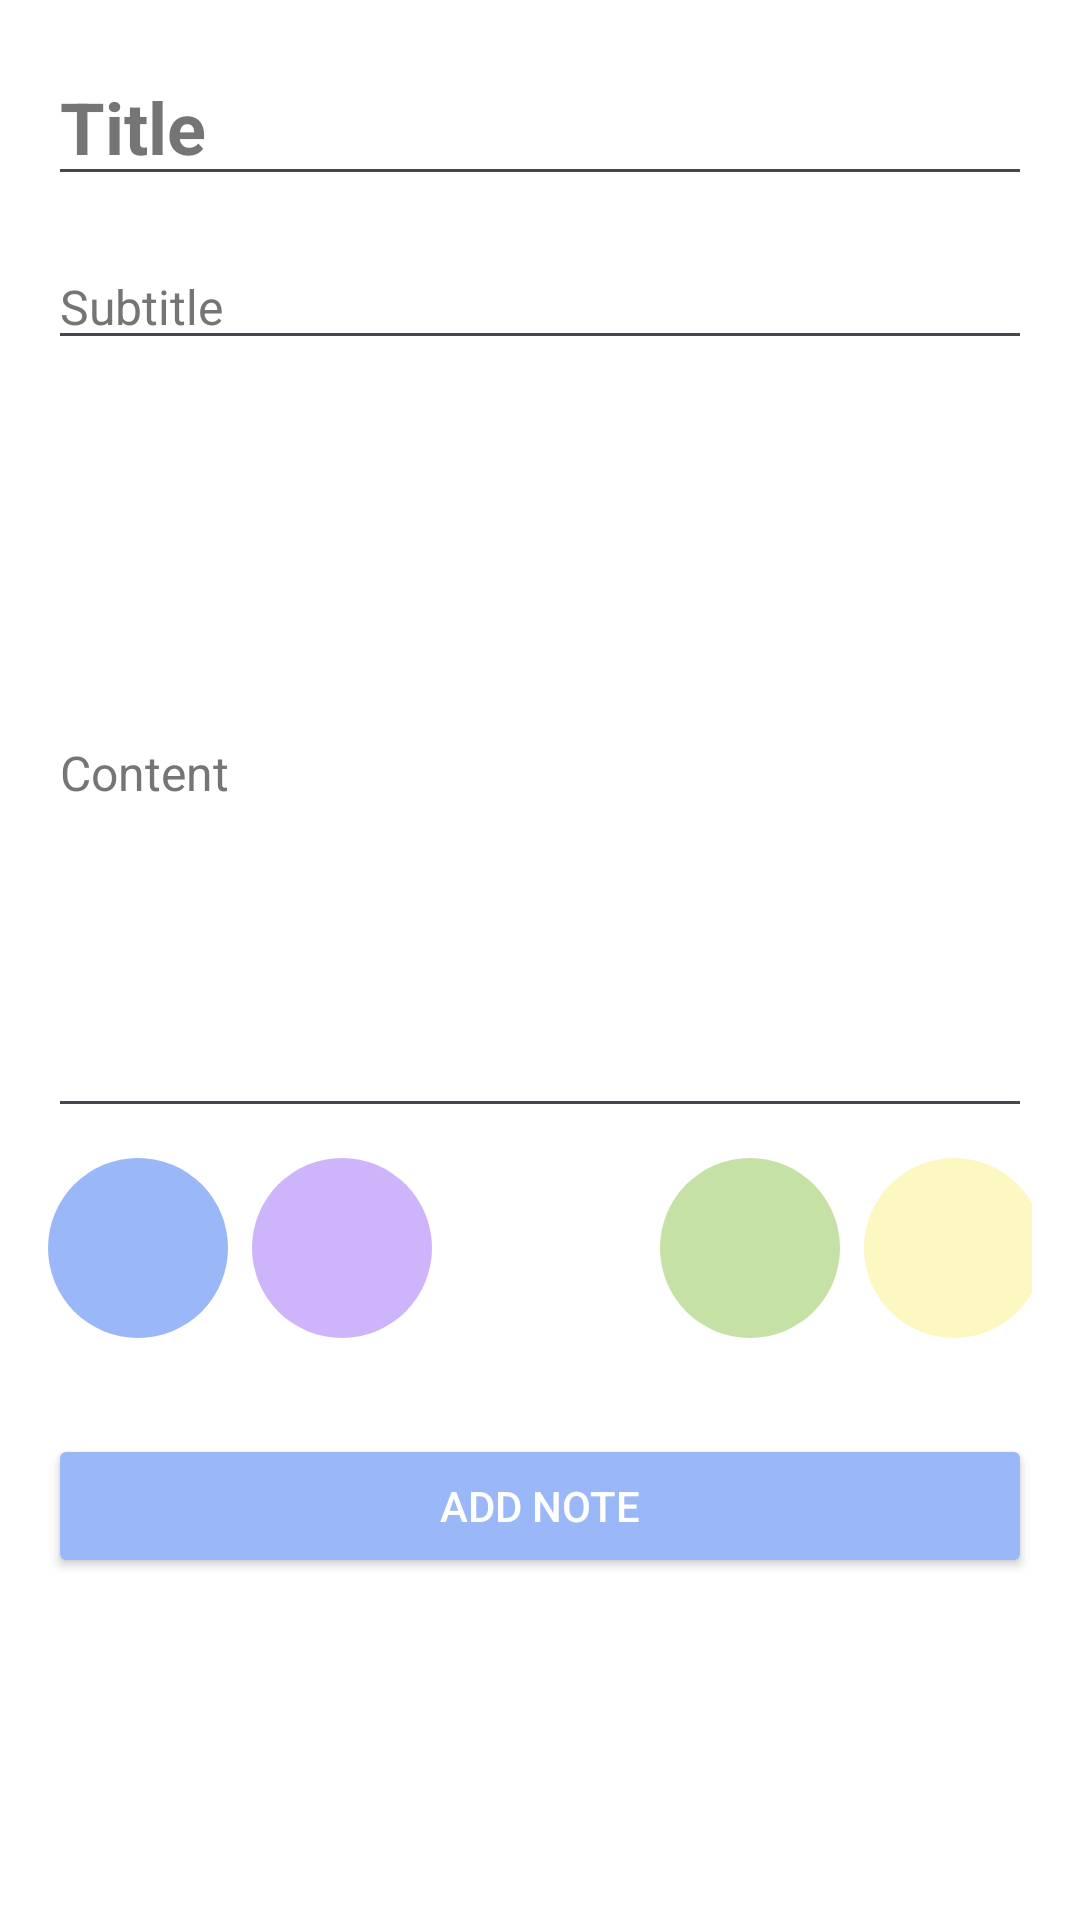

Produce the Android XML layout that renders to this screen, including the resource entries it uses.
<!-- AndroidManifest.xml: application theme Theme.NOTEITApp -->
<!-- res/layout/fragment_add_note.xml -->
<LinearLayout xmlns:android="http://schemas.android.com/apk/res/android"
    android:layout_width="match_parent"
    android:layout_height="match_parent"
    android:orientation="vertical"
    android:padding="16dp"
    >

    


    
    <EditText
        android:id="@+id/editTitle"
        android:layout_width="match_parent"
        android:layout_height="wrap_content"
        android:hint="Title"
        android:textSize="24sp"
        android:textStyle="bold"
        android:textColor="@color/backgroundLight"
        android:textColorHint="@color/textSecondary"
        android:layout_marginBottom="16dp" />

    
    <EditText
        android:id="@+id/editSubtitle"
        android:layout_width="match_parent"
        android:layout_height="wrap_content"
        android:hint="Subtitle"
        android:textSize="16sp"
       android:textColorHint="@color/textSecondary"
        android:layout_marginBottom="16dp" />

    
    <EditText
        android:id="@+id/editContent"
        android:layout_width="match_parent"
        android:layout_height="240dp"
        android:layout_marginBottom="10dp"
        android:hint="Content"
        android:inputType="textMultiLine"
        android:textColorHint="@color/textSecondary"
        android:textSize="16sp" />

    
    <LinearLayout
        android:id="@+id/colorPicker"
        android:layout_width="match_parent"
        android:layout_height="wrap_content"
        android:orientation="horizontal"
        android:layout_marginBottom="16dp">

        
        <View
            android:id="@+id/colorBlue1"
            android:layout_width="60dp"
            android:layout_height="60dp"
            android:layout_marginEnd="8dp"
            android:background="@drawable/circle_blue"
            android:clickable="true"
            android:focusable="true" />

        <View
            android:id="@+id/colorBlue"
            android:layout_width="60dp"
            android:layout_height="60dp"
            android:background="@drawable/circle_blue1"
            android:layout_marginEnd="8dp"
            android:clickable="true"
            android:focusable="true" />

        <View
            android:id="@+id/colorGreen1"
            android:layout_width="60dp"
            android:layout_height="60dp"
            android:background="@drawable/circle_reed"
            android:layout_marginEnd="8dp"
            android:clickable="true"
            android:focusable="true" />
        <View
            android:id="@+id/colorGreen"
            android:layout_width="60dp"
            android:layout_height="60dp"
            android:background="@drawable/circle_green"
            android:layout_marginEnd="8dp"
            android:clickable="true"
            android:focusable="true" />
        <View
            android:id="@+id/colorYellow"
            android:layout_width="60dp"
            android:layout_height="60dp"
            android:background="@drawable/circle_yellow"
            android:layout_marginEnd="8dp"
            android:clickable="true"
            android:focusable="true" />

        <View
            android:id="@+id/colorYellow1"
            android:layout_width="60dp"
            android:layout_height="60dp"
            android:layout_marginEnd="8dp"
            android:background="@drawable/circle_cyan"
            android:clickable="true"
            android:focusable="true" />
    </LinearLayout>

    
    <Button
        android:id="@+id/saveButton"
        android:layout_width="match_parent"
        android:layout_height="wrap_content"
        android:text="Add Note"
        android:backgroundTint="@color/blue"
        android:textColor="@color/buttonText"
        android:layout_marginTop="16dp" />

</LinearLayout>
<!-- resources referenced by this layout -->
<resources>
  <color name="backgroundLight">#FFFFFF</color>
  <color name="blue">#9AB7F8</color>
  <color name="buttonText">#FFFFFF</color>
  <color name="textSecondary">#757575</color>
  <!-- drawable circle_blue (drawable) -->
  <shape xmlns:android="http://schemas.android.com/apk/res/android"
      android:shape="oval">
      <solid android:color="@color/blue" />
      <size
          android:width="48dp"
          android:height="48dp" />
  </shape>
  <!-- drawable circle_blue1 (drawable) -->
  <shape xmlns:android="http://schemas.android.com/apk/res/android"
      android:shape="oval">
      <solid android:color="@color/noteColor6" />
      <size
          android:width="48dp"
          android:height="48dp" />
  </shape>
  <!-- drawable circle_cyan (drawable) -->
  <shape xmlns:android="http://schemas.android.com/apk/res/android"
      android:shape="oval">
      <solid android:color="@color/noteColor2" />
      <size
          android:width="48dp"
          android:height="48dp" />
  </shape>
  <!-- drawable circle_green (drawable) -->
  <shape xmlns:android="http://schemas.android.com/apk/res/android"
      android:shape="oval">
      <solid android:color="@color/noteColor3" />
      <size
          android:width="48dp"
          android:height="48dp" />
  </shape>
  <!-- drawable circle_yellow (drawable) -->
  <shape xmlns:android="http://schemas.android.com/apk/res/android"
      android:shape="oval">
      <solid android:color="@color/yellow" />
      <size
          android:width="48dp"
          android:height="48dp" />
  </shape>
  <style name="Theme.NOTEITApp" parent="Theme.Material3.Light.NoActionBar">
          <item name="colorPrimary">@color/colorPrimary</item>
          <item name="colorPrimaryVariant">@color/colorPrimaryDark</item>
          <item name="colorOnPrimary">@color/white</item>
          <item name="android:windowBackground">@color/backgroundLight</item>
          <item name="android:textColorPrimary">@color/textPrimary</item>
      </style>
  <color name="noteColor6">#CEB5FB</color>
  <color name="noteColor2">#BCF1F8</color>
  <color name="noteColor3">#C5E1A5</color>
  <color name="yellow">#FDF7C2</color>
  <color name="colorPrimary">#6200EE</color>
  <color name="colorPrimaryDark">#3700B3</color>
  <color name="white">#FFFFFF</color>
  <color name="textPrimary">#000000</color>
</resources>
